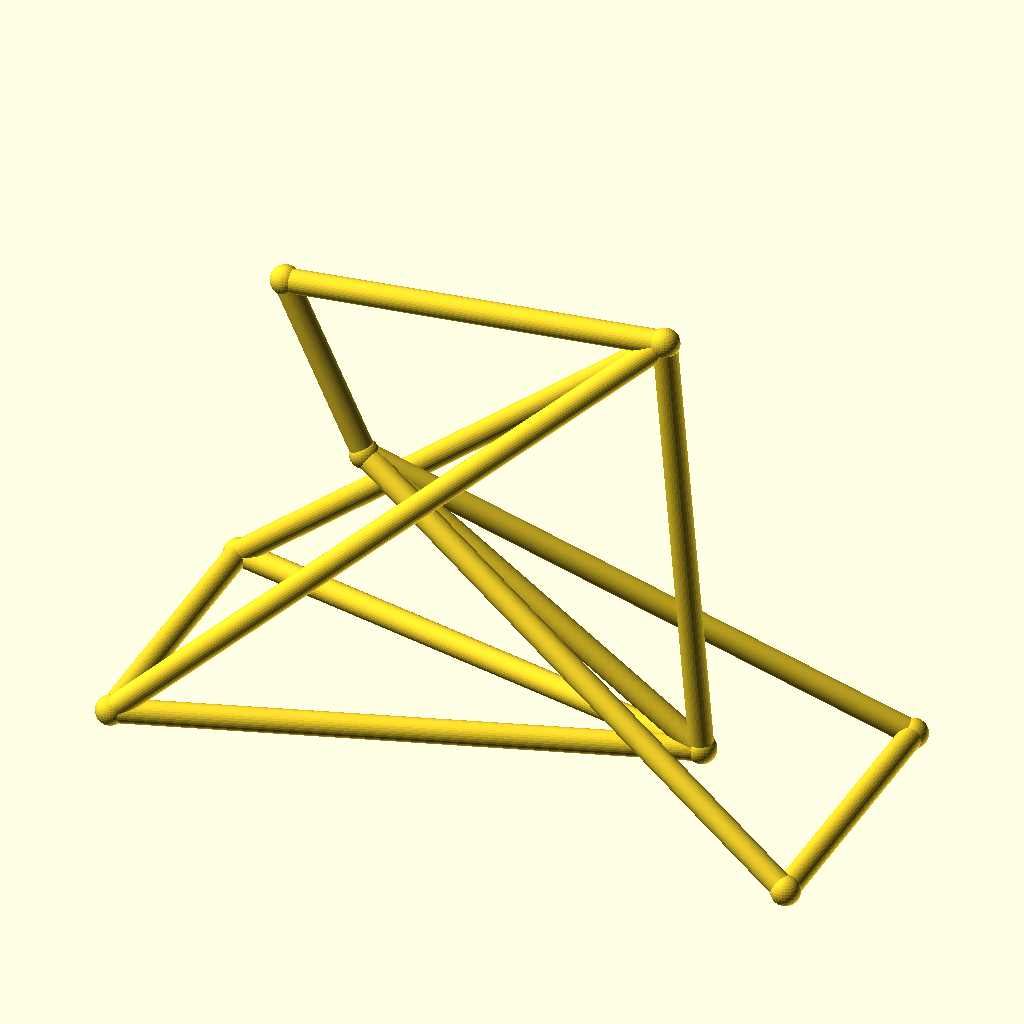
Cell 1 — every parameter at its default value.
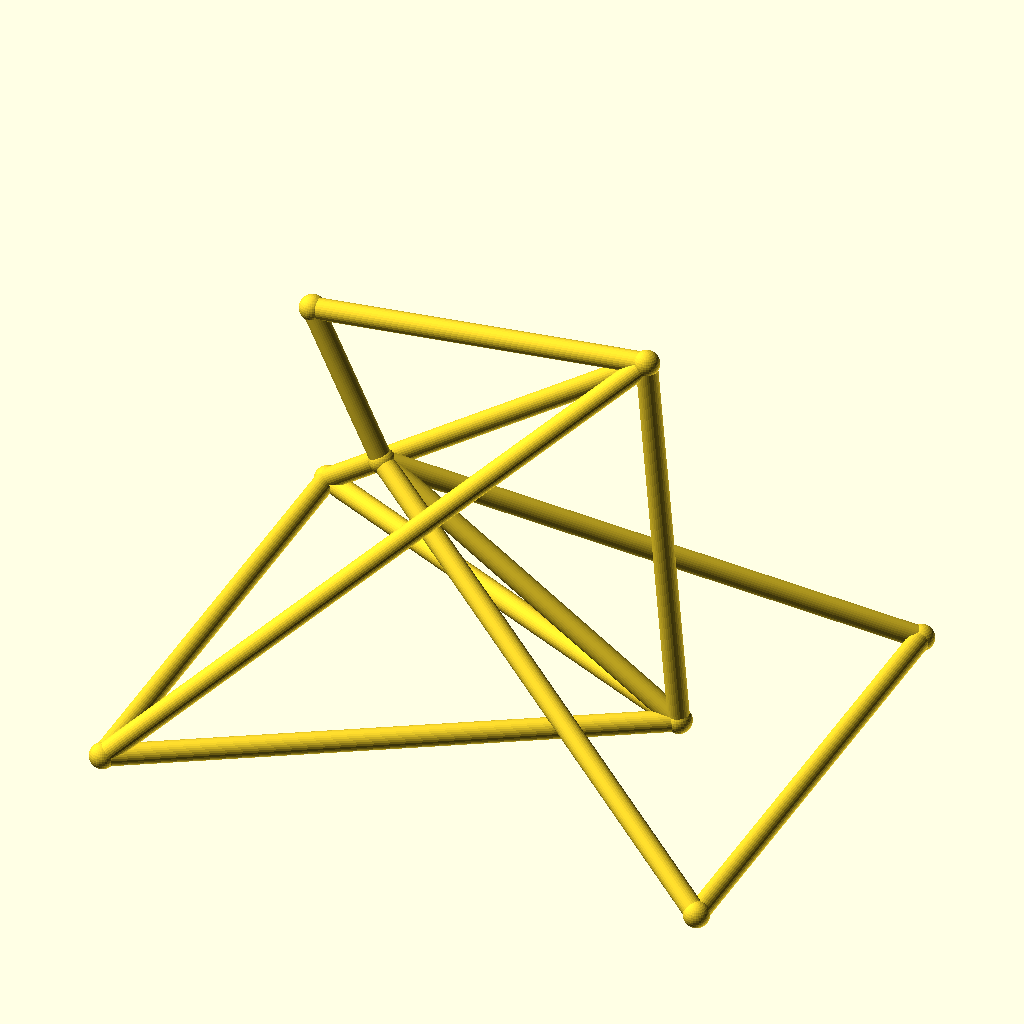
Cell 2: the same model with track = 104.
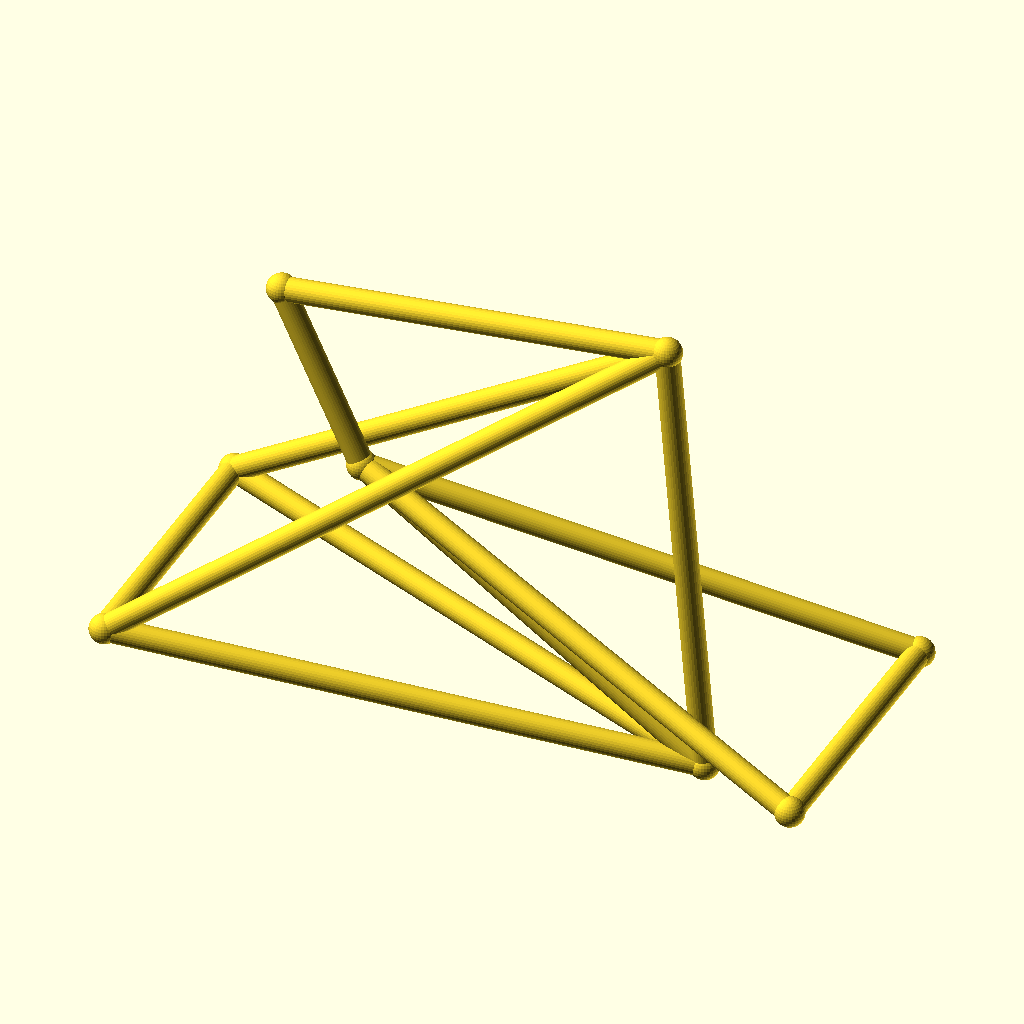
Cell 3 — hub_z set to 40, the other parameters unchanged.
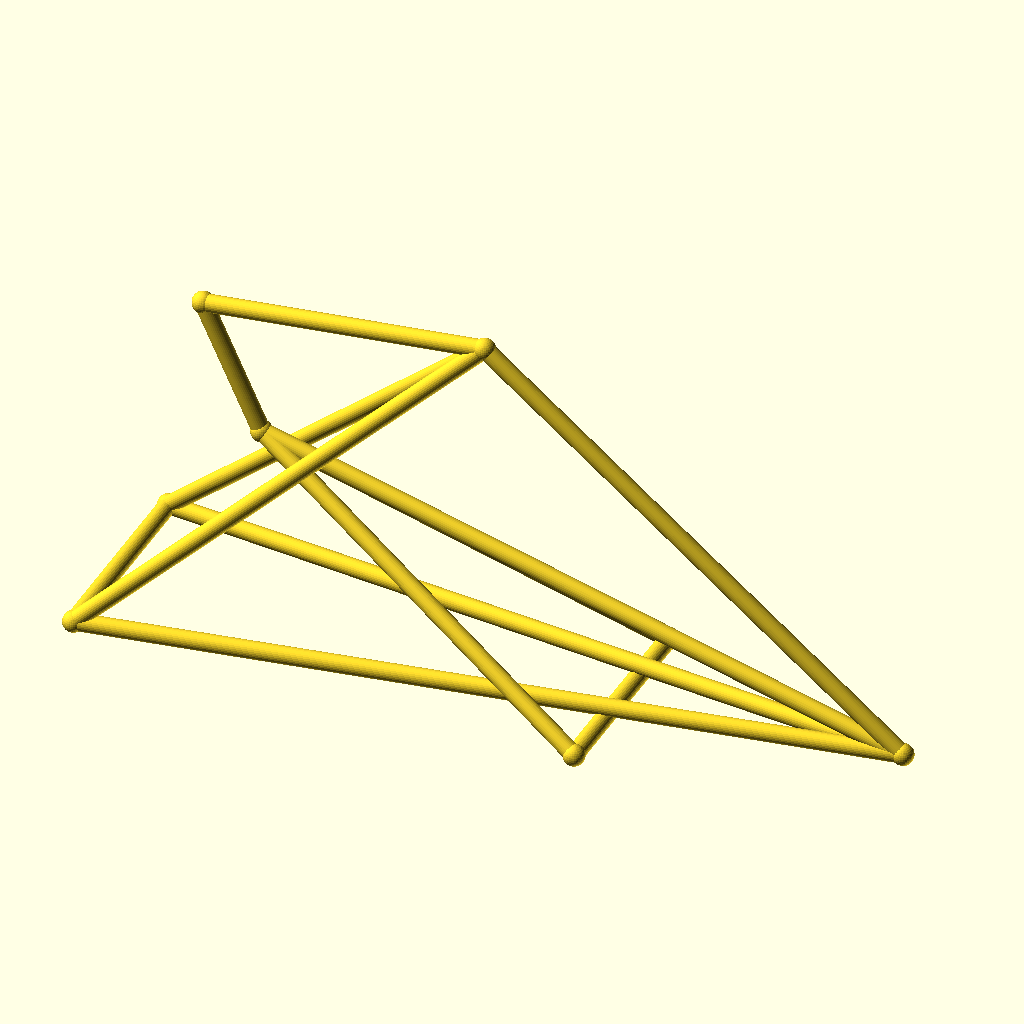
Cell 4 — bb_x set to 200, the other parameters unchanged.
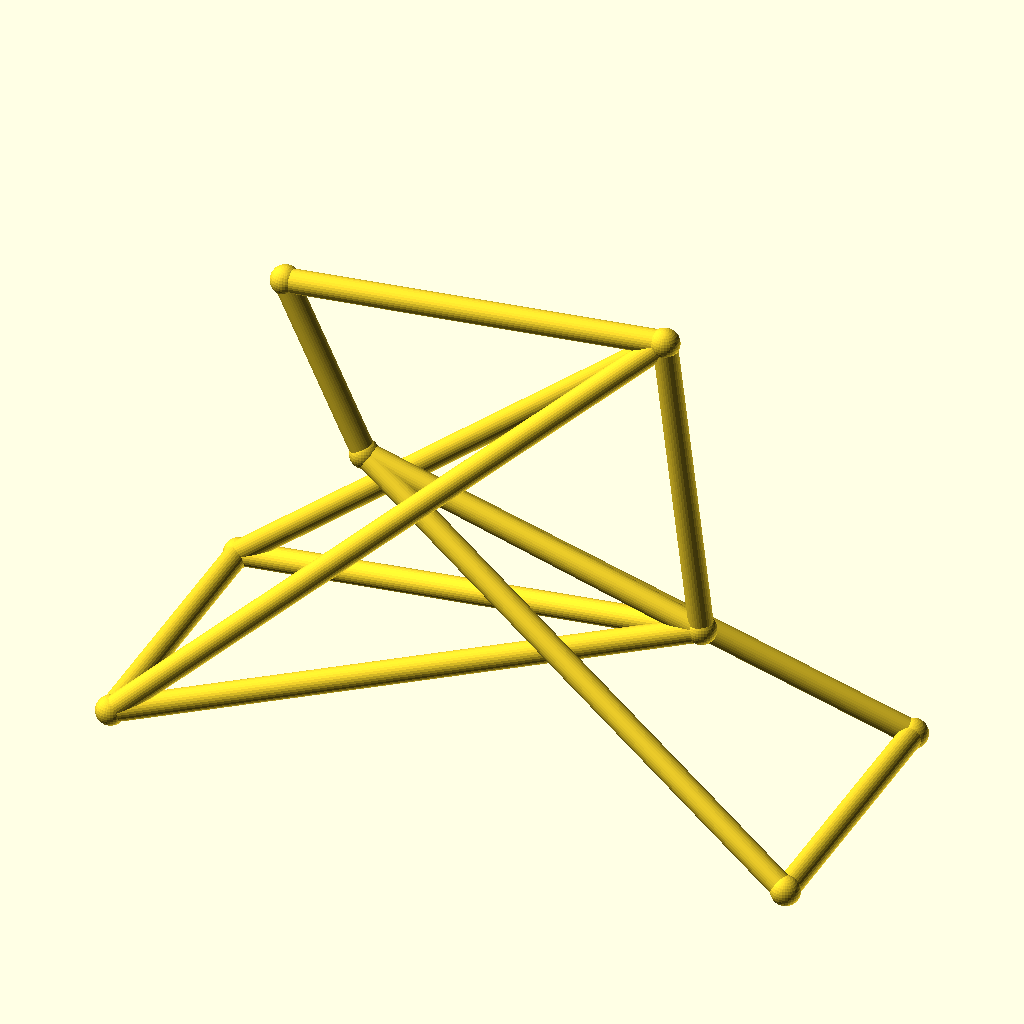
Cell 5: the same model with bb_z = 50.
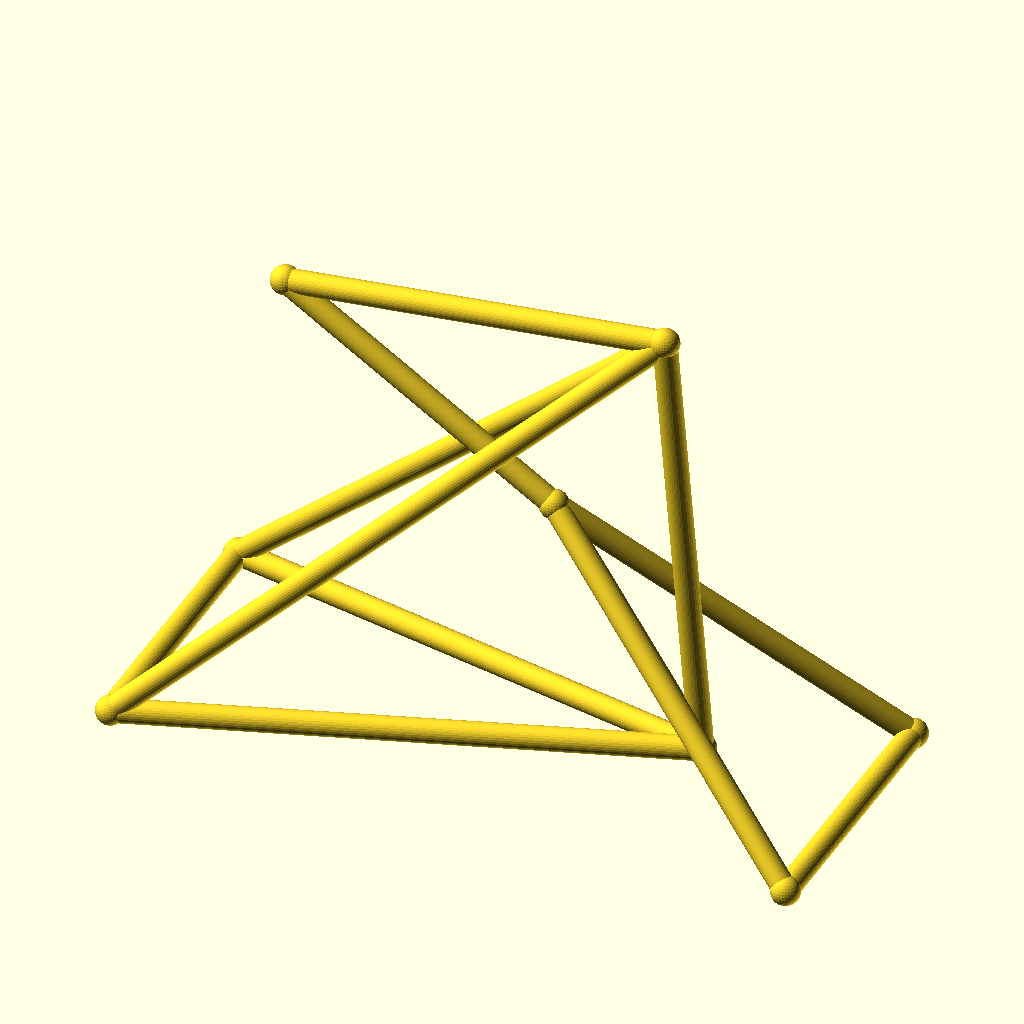
Cell 6: the same model with ht_bot_x = 72.
The same orthographic view direction (rotation 55°, 0°, 25°; colour scheme Cornfield) for every cell, with the view re-fitted per cell, so scale and position can differ between cells.
The OpenSCAD source (optional_data/data/wire3/bikeframe/scene_0237.scad):
$fn = 32;

// ----------------------------------------------------------------------
// Bicycle frame: diamond frame, wheelbase 128 mm
// ----------------------------------------------------------------------

// --- parameters (mm) ---
track = 52;               // distance between the rear dropouts
hub_z = 20;               // wheel hub height
bb_x = 100;               // bottom bracket X
bb_z = 25;                // bottom bracket height
ht_bot_x = 36;            // head tube bottom X
ht_bot_z = 68;            // head tube bottom height
ht_top_x = 21;            // head tube top X
ht_top_z = 100;           // head tube top height
st_x = 93;                // seat cluster X
st_z = 108;               // seat cluster height
fh_x = 128;               // front hub X (wheelbase)
tube_r = 2.2;             // frame tube radius
joint_r = 2.7;            // joint ball radius

bbox_x = fh_x + 2 * joint_r;  // overall X, joints included
bbox_y = track + 2 * joint_r;  // overall Y, joints included
bbox_z = 108 - hub_z + 2 * joint_r;  // overall Z, joints included
tube_d = 2 * tube_r;  // frame tube diameter
wheelbase = fh_x;  // rear axle to front hub
nodes = [[bb_x, 0, bb_z], [ht_bot_x, 0, ht_bot_z], [ht_top_x, 0, ht_top_z], [st_x, 0, st_z], [0, track / 2, hub_z], [0, -track / 2, hub_z], [fh_x, track / 2, hub_z], [fh_x, -track / 2, hub_z]];

module member(a, b, r) {
  /* round stock from joint a to joint b, ends buried in the joint balls */
  d = b - a;
  length = norm(d);
  translate(a) rotate([0, acos(d[2] / length), atan2(d[1], d[0])])
    cylinder(h = length, r = r);
}

module joint(p, r) {
  /* ball at the joint centre, fatter than every member meeting there */
  translate(p) sphere(r = r);
}

/* members - each call is one graph edge */
member(nodes[1], nodes[2], tube_r);
member(nodes[1], nodes[0], tube_r);
member(nodes[2], nodes[3], tube_r);
member(nodes[3], nodes[0], tube_r);
member(nodes[0], nodes[4], tube_r);
member(nodes[0], nodes[5], tube_r);
member(nodes[3], nodes[4], tube_r);
member(nodes[3], nodes[5], tube_r);
member(nodes[1], nodes[6], tube_r);
member(nodes[1], nodes[7], tube_r);
member(nodes[6], nodes[7], tube_r);
member(nodes[4], nodes[5], tube_r);

/* joint balls */
for (p = nodes) joint(p, joint_r);
Customizer parameters (derived from the source; name, type, default, range or options):
track: number, default 52
hub_z: number, default 20
bb_x: number, default 100
bb_z: number, default 25
ht_bot_x: number, default 36
ht_bot_z: number, default 68
ht_top_x: number, default 21
ht_top_z: number, default 100
st_x: number, default 93
st_z: number, default 108
fh_x: number, default 128
tube_r: number, default 2.2
joint_r: number, default 2.7
